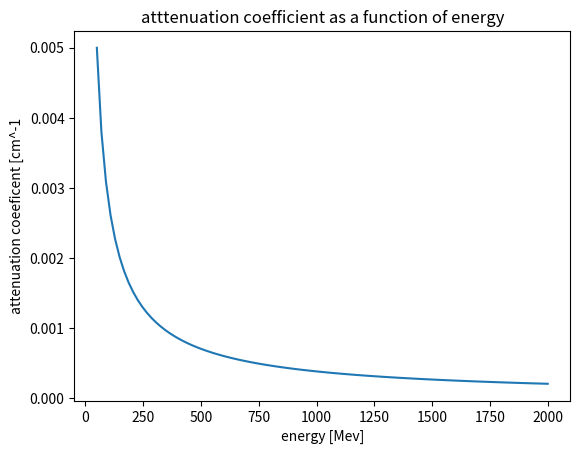

Generate this figure with matplotlib:
import numpy as np 
from numpy import pi, log
import matplotlib.pyplot as plt

min, max = 50, 2000      #min and max photon energy in kev
nv = 3.43e23             #number of electrons in water per cubic centimeter 


# task 1

def atten_coef(hv):        #takes in photon energy hv as input,calculates K-N cross section per electron (ATTIX 7.15)
    radius = 2.818e-13
    m0c = 0.511 #MeV
    alpha = hv/m0c 
    
    #electronic cross section for Compton scattering
    sigma  = 2*pi*(
        radius**2 * ( ((1+alpha)/(alpha**2)) * (2*(1+alpha)/(1+2*alpha) 
        - log(1+2*alpha)/alpha)
        + log(1+2*alpha)/(alpha*2) 
        - (1+3*alpha)/((1+2*alpha)**2))
        )

    mu = sigma * nv

    return mu #returns attenuation coefficient

pub_200, pub2 = 0.137, 0.049  #published values
low_en, high_en = atten_coef(0.2), atten_coef(2)
low_per, high_per = 100*((atten_coef(0.2)-pub_200)/atten_coef(0.2)), 100*((atten_coef(2)-pub2)/atten_coef(2))

print(f"The attenuation coefficient for 200KeV is:          {low_en:.3f} cm-1")
print(f'percent difference from published value for 200KeV: {low_per:.1f}%')

print(f'The attenuation coefficient for 2MeV is:            {high_en:.3f} cm-1')
print(f'percent difference from published value for 2MeV:   {high_per:.1f}%')

energy = np.linspace(min, max, 100)

plt.title('atttenuation coefficient as a function of energy')
plt.ylabel('attenuation coeeficent [cm^-1')
plt.xlabel('energy [Mev]')
plt.plot(energy, atten_coef(energy))
plt.show()
# task 2
def prob_dis(): 
    return 0

# task 3

